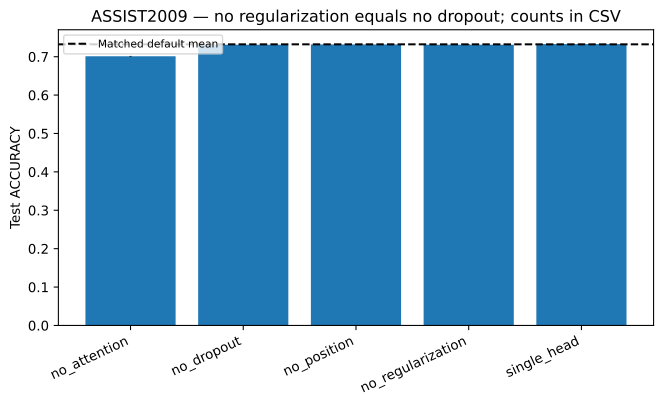

The table this chart was drawn from, first rows:
variant, mean, std, relative_change_mean, count
no_attention, 0.7011, 0.0009721, -0.04251, 5
no_dropout, 0.7312, 0.0009783, -0.001361, 5
no_position, 0.732, 0.0004039, -0.0003541, 5
no_regularization, 0.7312, 0.0009783, -0.001361, 5
single_head, 0.7329, 0.000672, 0.0008561, 5
